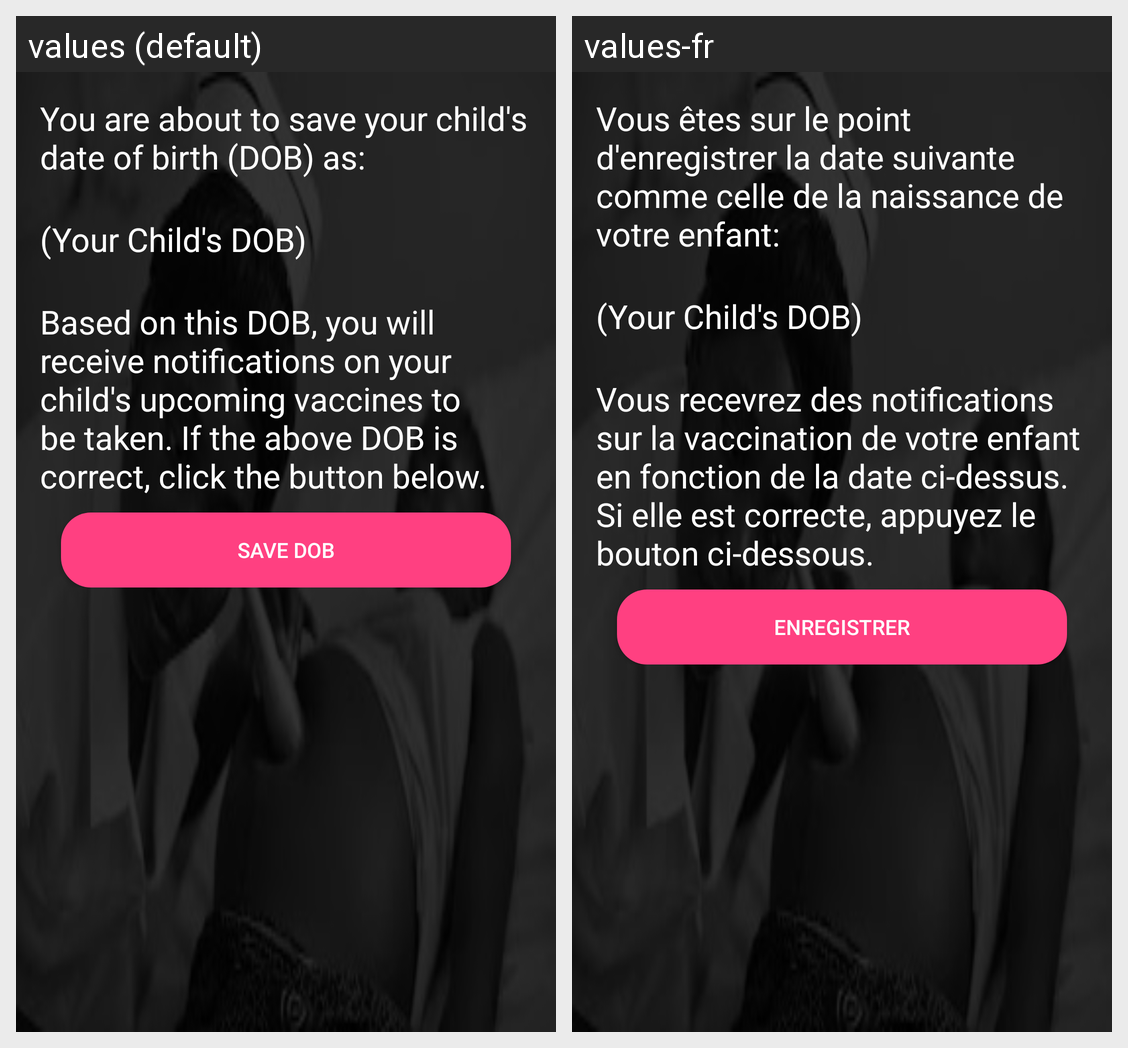

The Android screen above is rendered under two locales of the same app. Produce the string resources it draws, with the default and per-locale values.
Android screen res/layout/content_allow_imm_notif.xml rendered under 2 locales, left to right: values (default), values-fr. Device: Nexus 5 (rendered at 1080×1920; each locale shown at half size, 540×960, under a caption strip naming it); theme AppTheme.
Strings drawn on this screen, with the default value and each locale's value (text and hints the layout hard-codes, and strings that could not be matched under every locale, appear in the picture but are not listed):

allow_imm_text1
  values: You are about to save your child's date of birth (DOB) as:
      
  values-fr: Vous êtes sur le point d'enregistrer la date suivante comme celle de la naissance de votre enfant:
      

allow_imm_text2
  values: 
      Based on this DOB, you will receive notifications on your child's upcoming vaccines to be taken. If the above DOB is correct, click the button below.
  values-fr: 
      Vous recevrez des notifications sur la vaccination de votre enfant en fonction de la date ci-dessus. Si elle est correcte, appuyez le bouton ci-dessous.

button_allow_imm_text
  values: Save DOB
  values-fr: Enregistrer
